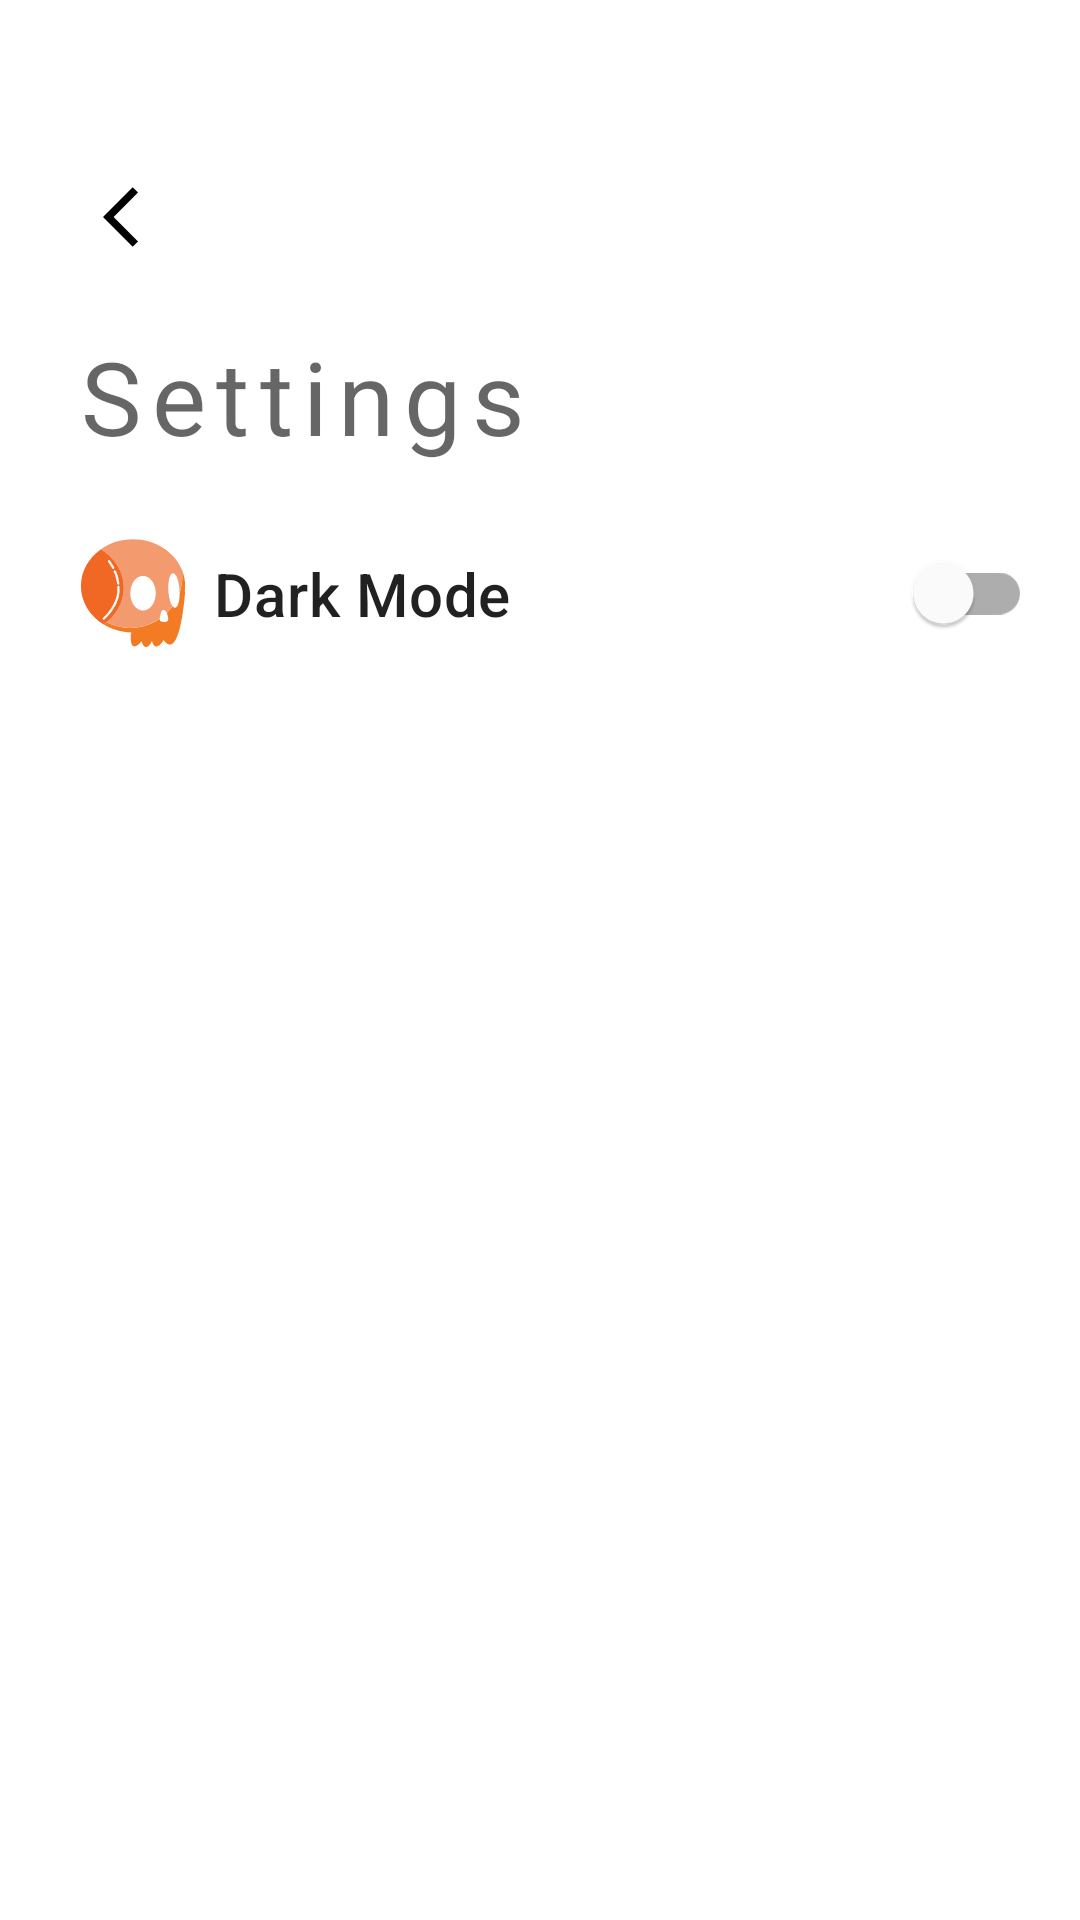

The Android layout XML behind this screen, and the referenced resources:
<!-- AndroidManifest.xml: application theme AppTheme -->
<!-- res/layout/fragment_settings.xml -->
<?xml version="1.0" encoding="utf-8"?>
<androidx.constraintlayout.widget.ConstraintLayout xmlns:android="http://schemas.android.com/apk/res/android"
    xmlns:app="http://schemas.android.com/apk/res-auto"
    xmlns:tools="http://schemas.android.com/tools"
    android:layout_width="match_parent"
    android:layout_height="match_parent">


    <androidx.constraintlayout.widget.Guideline
        android:id="@+id/verticalGuideline"
        android:layout_width="wrap_content"
        android:layout_height="wrap_content"
        android:orientation="horizontal"
        app:layout_constraintGuide_percent="0.08" />

    <androidx.constraintlayout.widget.Guideline
        android:id="@+id/horizontalGuideline"
        android:layout_width="wrap_content"
        android:layout_height="wrap_content"
        android:orientation="vertical"
        app:layout_constraintGuide_percent="0.07" />

    <com.google.android.material.button.MaterialButton
        android:id="@+id/btnBack"
        style="@style/Widget.MaterialComponents.Button.TextButton"
        android:layout_width="42dp"
        android:layout_height="42dp"
        app:icon="@drawable/ic_arrow_back"
        app:iconGravity="textStart"
        app:iconPadding="0dp"
        app:iconTint="?colorOnSurface"
        app:layout_constraintStart_toStartOf="@id/horizontalGuideline"
        app:layout_constraintTop_toBottomOf="@id/verticalGuideline" />

    <TextView
        android:id="@+id/tvSettingsLabel"
        android:layout_width="wrap_content"
        android:layout_height="wrap_content"
        android:layout_marginTop="@dimen/padding_common"
        android:letterSpacing="0.1"
        android:text="Settings"
        android:textAppearance="?textAppearanceHeadline4"
        app:layout_constraintStart_toStartOf="@id/horizontalGuideline"
        app:layout_constraintTop_toBottomOf="@id/btnBack" />

    <ImageView
        android:id="@+id/imgThemeIcon"
        android:layout_width="38dp"
        android:layout_height="38dp"
        android:layout_marginTop="@dimen/padding_large"
        android:src="@drawable/ic_theme"
        app:layout_constraintStart_toStartOf="@id/horizontalGuideline"
        app:layout_constraintTop_toBottomOf="@id/tvSettingsLabel" />

    <TextView
        android:layout_width="wrap_content"
        android:layout_height="wrap_content"
        android:layout_marginStart="@dimen/margin_small"
        android:text="Dark Mode"
        android:textAppearance="?textAppearanceHeadline6"
        app:layout_constraintBottom_toBottomOf="@id/imgThemeIcon"
        app:layout_constraintStart_toEndOf="@id/imgThemeIcon"
        app:layout_constraintTop_toTopOf="@id/imgThemeIcon" />

    <com.google.android.material.switchmaterial.SwitchMaterial
        android:id="@+id/switchDarkTheme"
        android:layout_width="wrap_content"
        android:layout_height="wrap_content"
        android:layout_marginEnd="@dimen/padding_common"
        app:layout_constraintBottom_toBottomOf="@id/imgThemeIcon"
        app:layout_constraintEnd_toEndOf="parent"
        app:layout_constraintTop_toTopOf="@id/imgThemeIcon" />

</androidx.constraintlayout.widget.ConstraintLayout>
<!-- resources referenced by this layout -->
<resources>
  <dimen name="margin_small">8dp</dimen>
  <dimen name="padding_common">16dp</dimen>
  <dimen name="padding_large">24dp</dimen>
  <!-- drawable ic_arrow_back (drawable) -->
  <vector xmlns:android="http://schemas.android.com/apk/res/android"
      android:width="24dp"
      android:height="24dp"
      android:viewportWidth="24"
      android:viewportHeight="24"
      android:tint="?attr/colorControlNormal"
      android:autoMirrored="true">
    <path
        android:fillColor="#000"
        android:pathData="M11.67,3.87L9.9,2.1 0,12l9.9,9.9 1.77,-1.77L3.54,12z"/>
  </vector>
  <!-- drawable ic_theme: vector/xml drawable (drawable, 2809 chars, omitted) -->
  <style name="AppTheme" parent="Theme.AppCompat.Light.NoActionBar">
          
          <item name="colorPrimary">@android:color/background_dark</item>
          <item name="colorPrimaryDark">@color/colorPrimaryDark</item>
          <item name="colorAccent">@color/colorAccent</item>
  
          <item name="android:windowContentTransitions" tools:targetApi="lollipop">true</item>
  
  
  
      </style>
  <!-- not gathered from this repository: default colours our renderer supplied (Android Studio template values) -->
  <color name="colorPrimaryDark">#FF3700B3</color>
  <color name="colorAccent">#FF03DAC5</color>
</resources>
